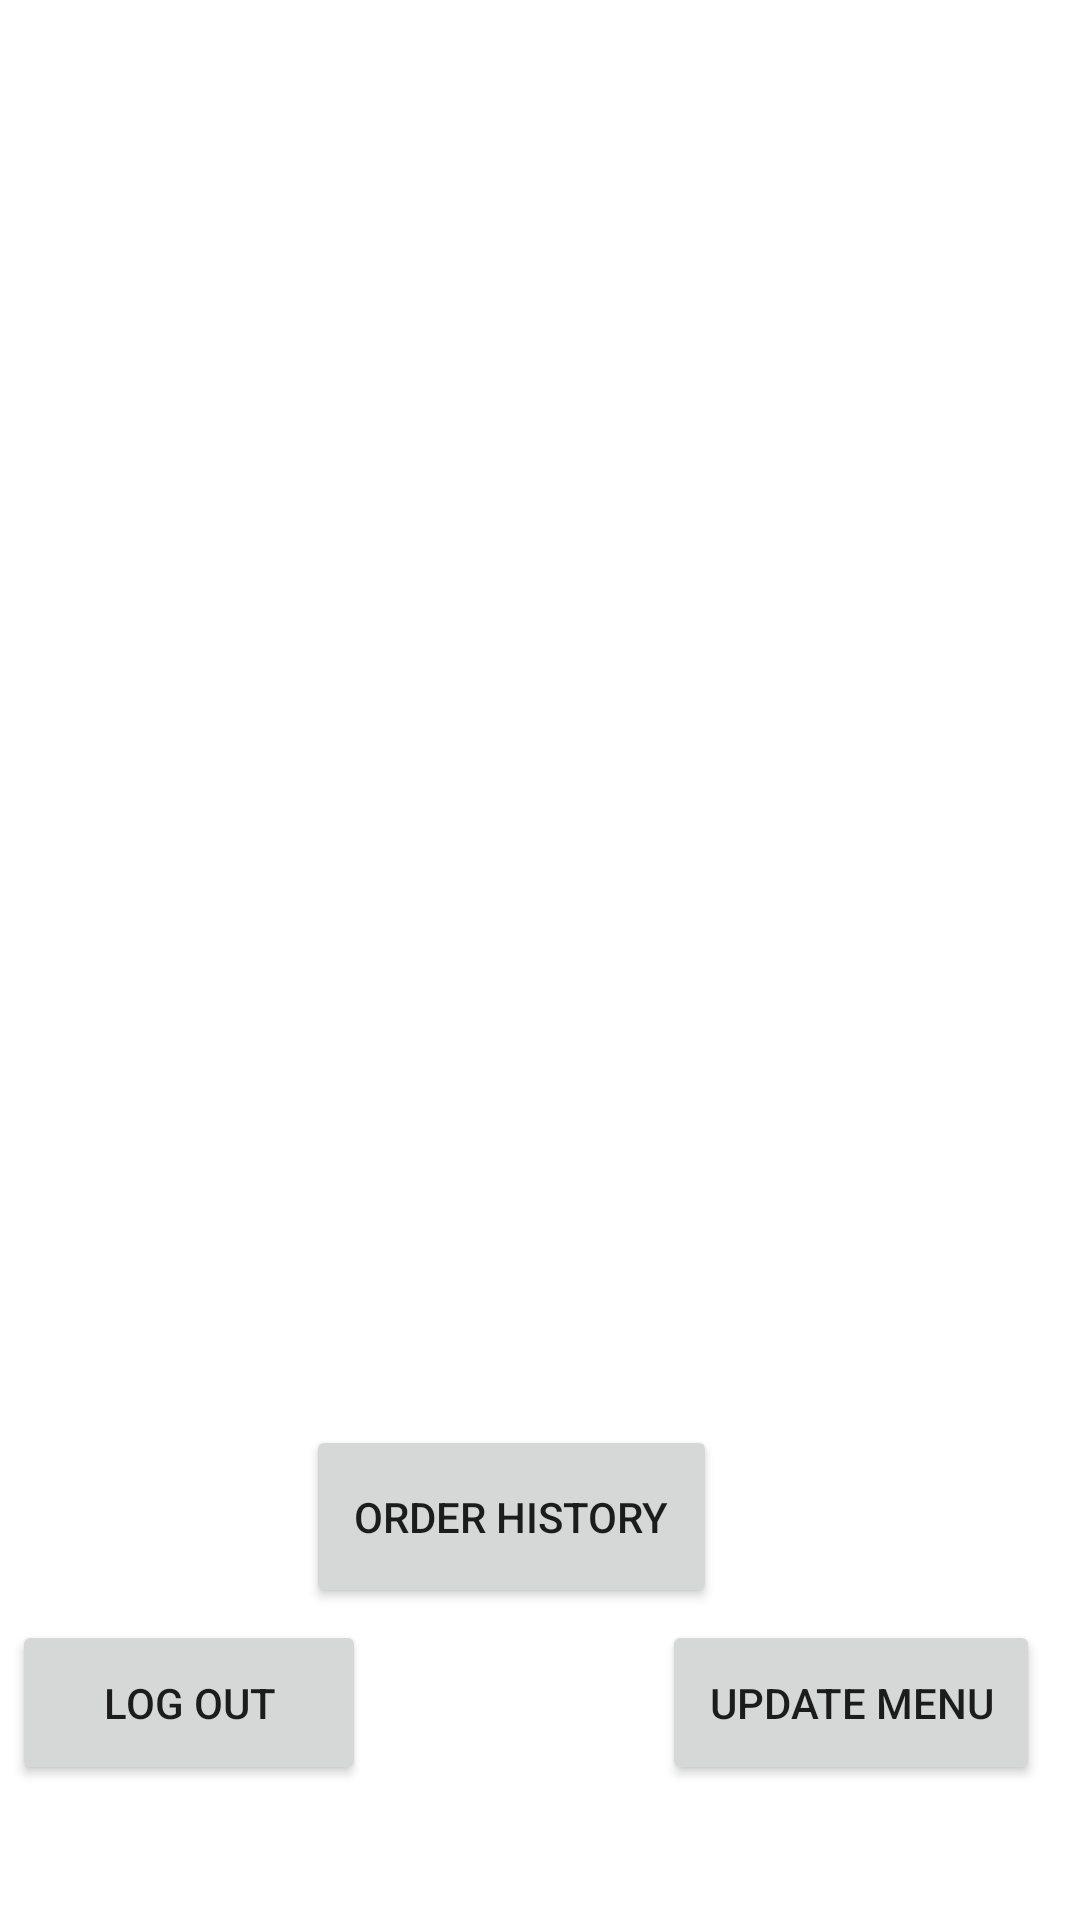

The Android layout XML behind this screen, and the referenced resources:
<!-- AndroidManifest.xml: application theme Theme.OrgRestaurant -->
<!-- res/layout/activity_staff_tables.xml -->
<?xml version="1.0" encoding="utf-8"?>
    <androidx.constraintlayout.widget.ConstraintLayout
        xmlns:android="http://schemas.android.com/apk/res/android"
        xmlns:app="http://schemas.android.com/apk/res-auto"
        xmlns:tools="http://schemas.android.com/tools"
        android:layout_width="match_parent"
        android:layout_height="match_parent"
        tools:context=".StaffTablesActivity">


    <GridView
        android:id="@+id/idGVTables"
        android:layout_width="390dp"
        android:layout_height="516dp"
        android:layout_marginTop="4dp"
        android:backgroundTint="#ECE8E8"
        android:horizontalSpacing="6dp"
        android:numColumns="2"
        android:verticalSpacing="6dp"
        app:layout_constraintEnd_toEndOf="parent"
        app:layout_constraintHorizontal_bias="0.41"
        app:layout_constraintStart_toStartOf="parent"
        app:layout_constraintTop_toTopOf="parent" />

    <Button
        android:id="@+id/button_menu_item"
        android:layout_width="126dp"
        android:layout_height="55dp"
        android:layout_marginTop="20dp"
        android:layout_marginEnd="4dp"
        android:text="@string/update_menu"
        app:layout_constraintEnd_toEndOf="parent"
        app:layout_constraintHorizontal_bias="0.959"
        app:layout_constraintStart_toStartOf="parent"
        app:layout_constraintTop_toBottomOf="@+id/idGVTables" />

    <Button
        android:id="@+id/btn_log_out"
        android:layout_width="118dp"
        android:layout_height="55dp"
        android:layout_marginStart="4dp"
        android:layout_marginTop="20dp"
        android:layout_marginEnd="48dp"
        android:text="Log out"
        app:layout_constraintEnd_toStartOf="@+id/button_menu_item"
        app:layout_constraintHorizontal_bias="0.0"
        app:layout_constraintStart_toStartOf="parent"
        app:layout_constraintTop_toBottomOf="@+id/idGVTables" />

    <Button
        android:id="@+id/button2"
        android:layout_width="137dp"
        android:layout_height="61dp"
        android:layout_marginBottom="104dp"
        android:text="Order History"
        app:layout_constraintBottom_toBottomOf="parent"
        app:layout_constraintEnd_toEndOf="parent"
        app:layout_constraintHorizontal_bias="0.458"
        app:layout_constraintStart_toStartOf="parent" />


</androidx.constraintlayout.widget.ConstraintLayout>
<!-- resources referenced by this layout -->
<resources>
  <string name="update_menu">Update Menu</string>
  <style name="Theme.OrgRestaurant" parent="Theme.MaterialComponents.DayNight.DarkActionBar">
          
          <item name="colorPrimary">#E83F33</item>
          <item name="colorPrimaryVariant">#F33B41</item>
          <item name="colorOnPrimary">@color/white</item>
          
          <item name="colorSecondary">#EA5D7F</item>
          <item name="colorSecondaryVariant">#DF6A8E</item>
          <item name="colorOnSecondary">@color/black</item>
          
          <item name="android:statusBarColor" tools:targetApi="l">?attr/colorPrimaryVariant</item>
          
  
      </style>
  <color name="white">#FFFFFFFF</color>
  <color name="black">#FF000000</color>
</resources>
